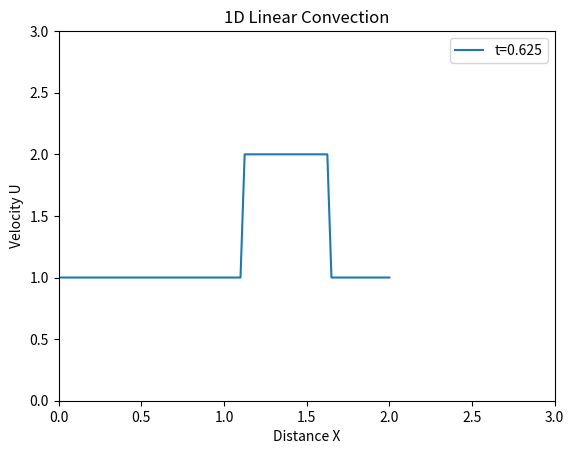

This figure's Python source:
# -*- coding: utf-8 -*-
"""
cfd-with-python

1-D Linear Convection
du/dt + c*du/dx = 0    # c is a constant

Discretize forward in time, backward in space
u_i^(n+1) - u_i^n          u_i^n - u_(i-1)^n
-----------------  +   c * -----------------  =  0
       dt                          dx

solve for: u_i^(n+1)
"""

import numpy as np
import matplotlib.pyplot as plt

# ===========================Variable Declarations==============================

nx = 81             # number of grid points in x domain of  0 to 2
dx = 2 / (nx-1)     # distance between grid points in x domain
nt = 25             # nt is the number of timesteps to calculate
dt = 0.025          # dt is the amount of time each timestep covers (delta t)
c = 1               # assume wavespeed of c = 1
# if at time dt, the wave is travelling a distance which is greater than dx there will be numerical instability
# introduce the Courant number to insure stability. sigma = u*dt/dx <= sigmaMax
sigma = 1.0         # sigma = the Courant number
dt = sigma * dx     # dt is the amount of time each timestep covers (delta t)

x=np.linspace(0,2,nx)   # create array of x domain
u = np.ones(nx)         # create a (1 x n) vector of 1's

# ==========================Assign Initial Conditions===========================

# set hat function I.C. : u(.5<=x<=1) is 2
u[int(.5 / dx):int(1 / dx + 1)] = 2
# plt.plot( x, u,label='t=0')

# ================================Evaluate PDE==================================

for n in range(nt): # loop for values of n from 0 to nt, so it will run nt times
    un = u.copy()   #copy the existing values of u into un
    for i in range(1, nx):          # loop for of x from 0 to nx at current timestep
        u[i] = un[i] - c * dt / dx * (un[i] - un[i - 1])

# ================================Plot Results==================================

x=np.linspace(0,2,nx)
plt.plot( x, u,label='t=%0.3f' %(nt*dt))

plt.xlim(0,3)
plt.ylim(0,3)
plt.xlabel('Distance X')
plt.ylabel('Velocity U')
plt.legend()
plt.title('1D Linear Convection')
plt.show()
